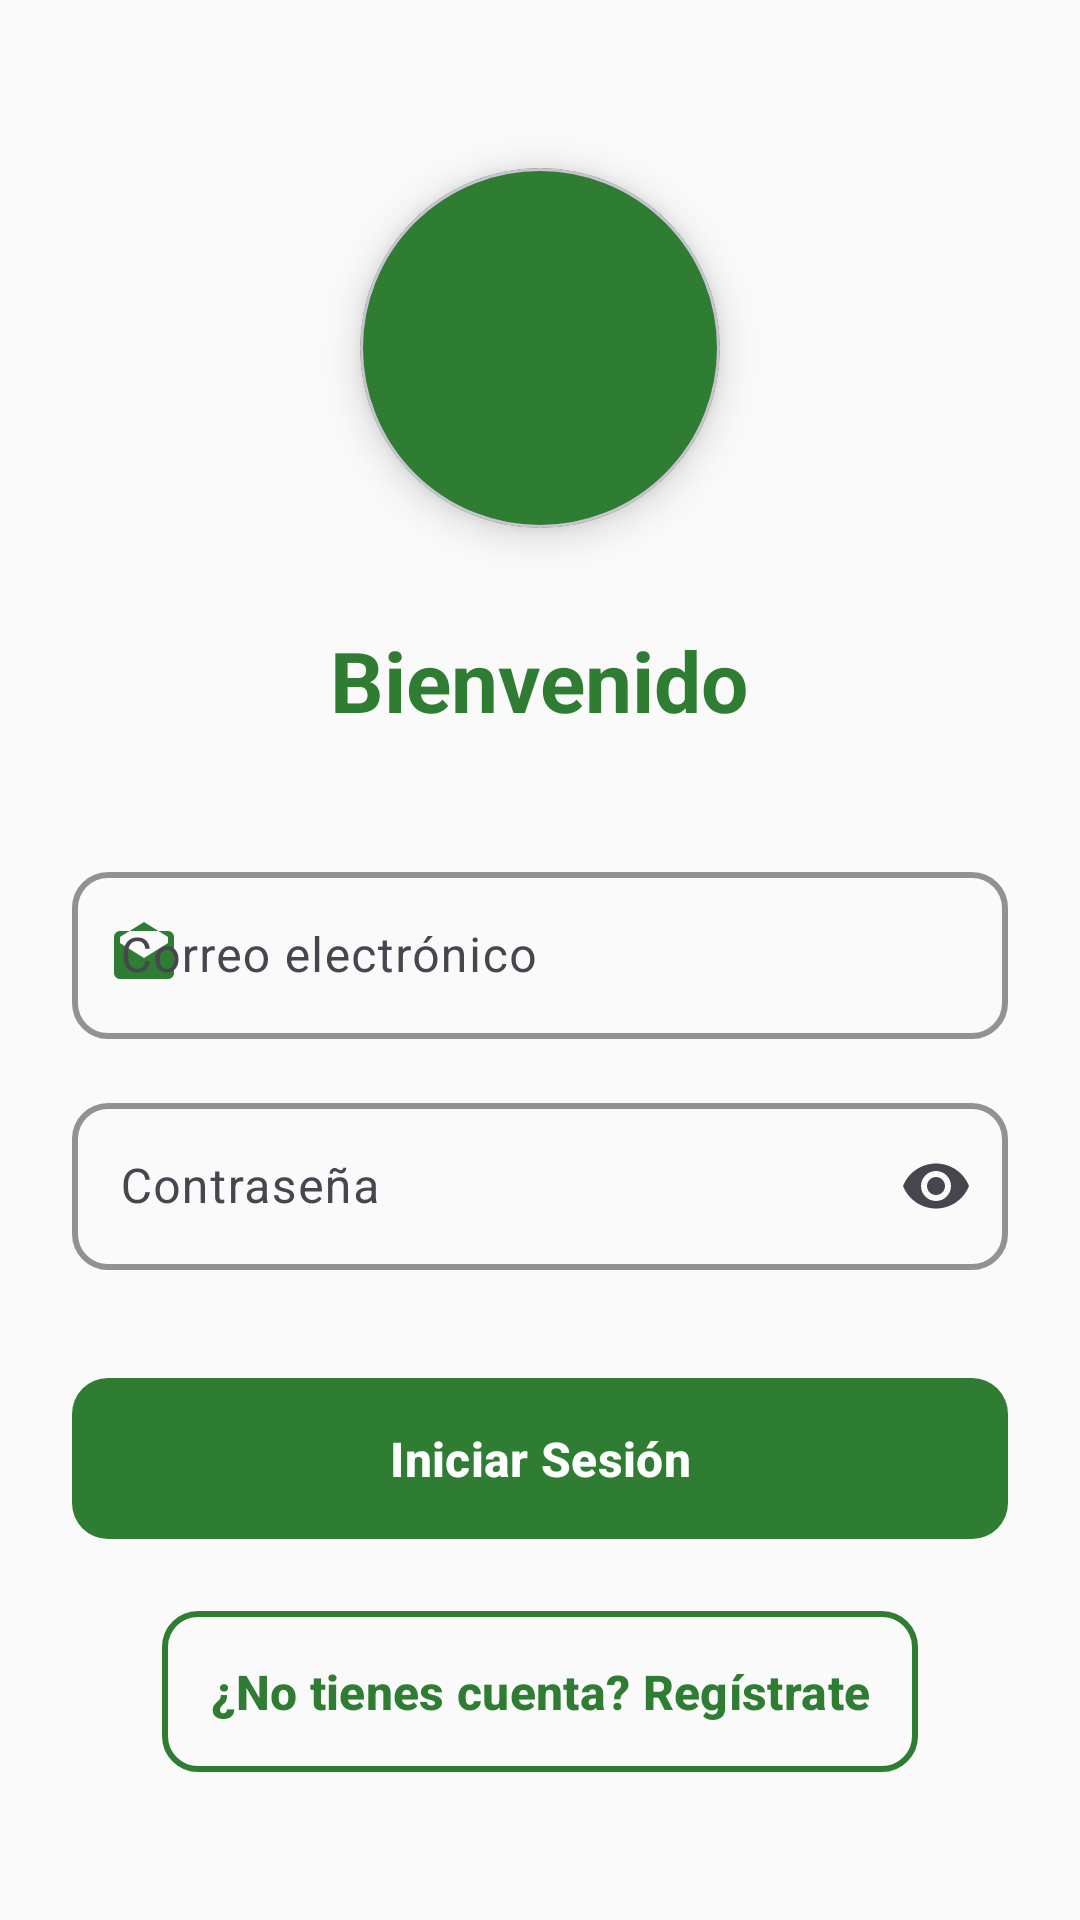

Write the Android layout XML for this screen, with the resource values it uses.
<!-- AndroidManifest.xml: application theme Theme.PracticaAutenticacion -->
<!-- res/layout/activity_login.xml -->
<?xml version="1.0" encoding="utf-8"?>
<ScrollView xmlns:android="http://schemas.android.com/apk/res/android"
    xmlns:app="http://schemas.android.com/apk/res-auto"
    xmlns:tools="http://schemas.android.com/tools"
    android:layout_width="match_parent"
    android:layout_height="match_parent"
    android:fillViewport="true"
    android:background="?android:attr/colorBackground"
    tools:context=".LoginActivity">

    <LinearLayout
        android:layout_width="match_parent"
        android:layout_height="wrap_content"
        android:orientation="vertical"
        android:gravity="center_horizontal"
        android:padding="24dp"
        android:layout_gravity="center_vertical">

        <com.google.android.material.card.MaterialCardView
            android:layout_width="120dp"
            android:layout_height="120dp"
            android:layout_marginTop="32dp"
            app:cardCornerRadius="60dp"
            app:cardElevation="8dp"
            app:cardBackgroundColor="?attr/colorPrimary">

            <ImageView
                android:id="@+id/ivLogo"
                android:layout_width="80dp"
                android:layout_height="80dp"
                android:layout_gravity="center"
                android:src="@drawable/ic_launcher_foreground"
                android:contentDescription="App Logo"
                android:tint="?attr/colorOnPrimary" />

        </com.google.android.material.card.MaterialCardView>

        <TextView
            android:layout_width="wrap_content"
            android:layout_height="wrap_content"
            android:text="Bienvenido"
            style="@style/TitleText" />

        <com.google.android.material.textfield.TextInputLayout
            android:layout_width="match_parent"
            android:layout_height="wrap_content"
            android:hint="Correo electrónico"
            style="@style/CustomEditText"
            app:startIconDrawable="@drawable/ic_email"
            app:startIconTint="?attr/colorPrimary">

            <com.google.android.material.textfield.TextInputEditText
                android:id="@+id/etEmail"
                android:layout_width="match_parent"
                android:layout_height="wrap_content"
                android:inputType="textEmailAddress"
                android:textSize="16sp" />

        </com.google.android.material.textfield.TextInputLayout>

        <com.google.android.material.textfield.TextInputLayout
            android:layout_width="match_parent"
            android:layout_height="wrap_content"
            android:hint="Contraseña"
            style="@style/CustomEditText"
            app:startIconDrawable="@drawable/ic_lock"
            app:startIconTint="?attr/colorPrimary"
            app:endIconMode="password_toggle">

            <com.google.android.material.textfield.TextInputEditText
                android:id="@+id/etPassword"
                android:layout_width="match_parent"
                android:layout_height="wrap_content"
                android:inputType="textPassword"
                android:textSize="16sp" />

        </com.google.android.material.textfield.TextInputLayout>

        <TextView
            android:id="@+id/tvError"
            android:layout_width="match_parent"
            android:layout_height="wrap_content"
            android:visibility="gone"
            style="@style/ErrorText"
            tools:text="Error de autenticación"
            tools:visibility="visible" />

        <com.google.android.material.button.MaterialButton
            android:id="@+id/btnLogin"
            android:layout_width="match_parent"
            android:layout_height="wrap_content"
            android:text="Iniciar Sesión"
            style="@style/CustomButton"
            android:layout_marginTop="32dp" />

        <com.google.android.material.button.MaterialButton
            android:id="@+id/btnGoRegister"
            android:layout_width="wrap_content"
            android:layout_height="wrap_content"
            android:text="¿No tienes cuenta? Regístrate"
            style="@style/CustomButtonOutlined"
            android:layout_marginTop="16dp" />

    </LinearLayout>
</ScrollView>
<!-- resources referenced by this layout -->
<resources>
  <!-- drawable ic_email (drawable) -->
  <vector android:height="24dp" android:tint="#000000"
      android:viewportHeight="24" android:viewportWidth="24"
      android:width="24dp" xmlns:android="http://schemas.android.com/apk/res/android">
      <path android:fillColor="@android:color/white" android:pathData="M20,4L4,4c-1.1,0 -1.99,0.9 -1.99,2L2,18c0,1.1 0.9,2 2,2h16c1.1,0 2,-0.9 2,-2L22,6c0,-1.1 -0.9,-2 -2,-2zM20,8l-8,5 -8,-5L4,6l8,-5 8,5v2z"/>
  </vector>
  <style name="CustomButton" parent="Widget.Material3.Button">
          <item name="android:textColor">@color/white</item>
          <item name="backgroundTint">@color/primary_green</item>
          <item name="cornerRadius">12dp</item>
          <item name="android:layout_marginTop">16dp</item>
          <item name="android:padding">16dp</item>
          <item name="android:textSize">16sp</item>
          <item name="android:textStyle">bold</item>
          <item name="android:elevation">4dp</item>
      </style>
  <style name="CustomButtonOutlined" parent="Widget.Material3.Button.OutlinedButton">
          <item name="android:textColor">@color/primary_green</item>
          <item name="strokeColor">@color/primary_green</item>
          <item name="strokeWidth">2dp</item>
          <item name="cornerRadius">12dp</item>
          <item name="android:layout_marginTop">16dp</item>
          <item name="android:padding">16dp</item>
          <item name="android:textSize">16sp</item>
          <item name="android:textStyle">bold</item>
      </style>
  <style name="CustomEditText" parent="Widget.Material3.TextInputLayout.OutlinedBox">
          <item name="boxStrokeColor">@color/primary_green</item>
          <item name="boxStrokeWidth">2dp</item>
          <item name="boxCornerRadiusTopStart">12dp</item>
          <item name="boxCornerRadiusTopEnd">12dp</item>
          <item name="boxCornerRadiusBottomStart">12dp</item>
          <item name="boxCornerRadiusBottomEnd">12dp</item>
          <item name="hintTextColor">@color/medium_gray</item>
          <item name="android:layout_marginTop">16dp</item>
      </style>
  <style name="ErrorText">
          <item name="android:textSize">14sp</item>
          <item name="android:textColor">@color/error</item>
          <item name="android:layout_marginTop">8dp</item>
          <item name="android:textStyle">italic</item>
      </style>
  <style name="TitleText">
          <item name="android:textSize">28sp</item>
          <item name="android:textStyle">bold</item>
          <item name="android:textColor">@color/primary_green</item>
          <item name="android:layout_marginTop">32dp</item>
          <item name="android:layout_marginBottom">24dp</item>
      </style>
  <color name="white">#FFFFFF</color>
  <color name="primary_green">#2E7D32</color>
  <color name="medium_gray">#9E9E9E</color>
  <color name="error">#F44336</color>
  <color name="primary_green_dark">#1B5E20</color>
  <color name="secondary_green">#66BB6A</color>
  <color name="secondary_green_light">#81C784</color>
  <color name="background_light">#FAFAFA</color>
  <color name="surface_light">#FFFFFF</color>
  <color name="text_primary_light">#212121</color>
  <color name="text_secondary_light">#757575</color>
</resources>
